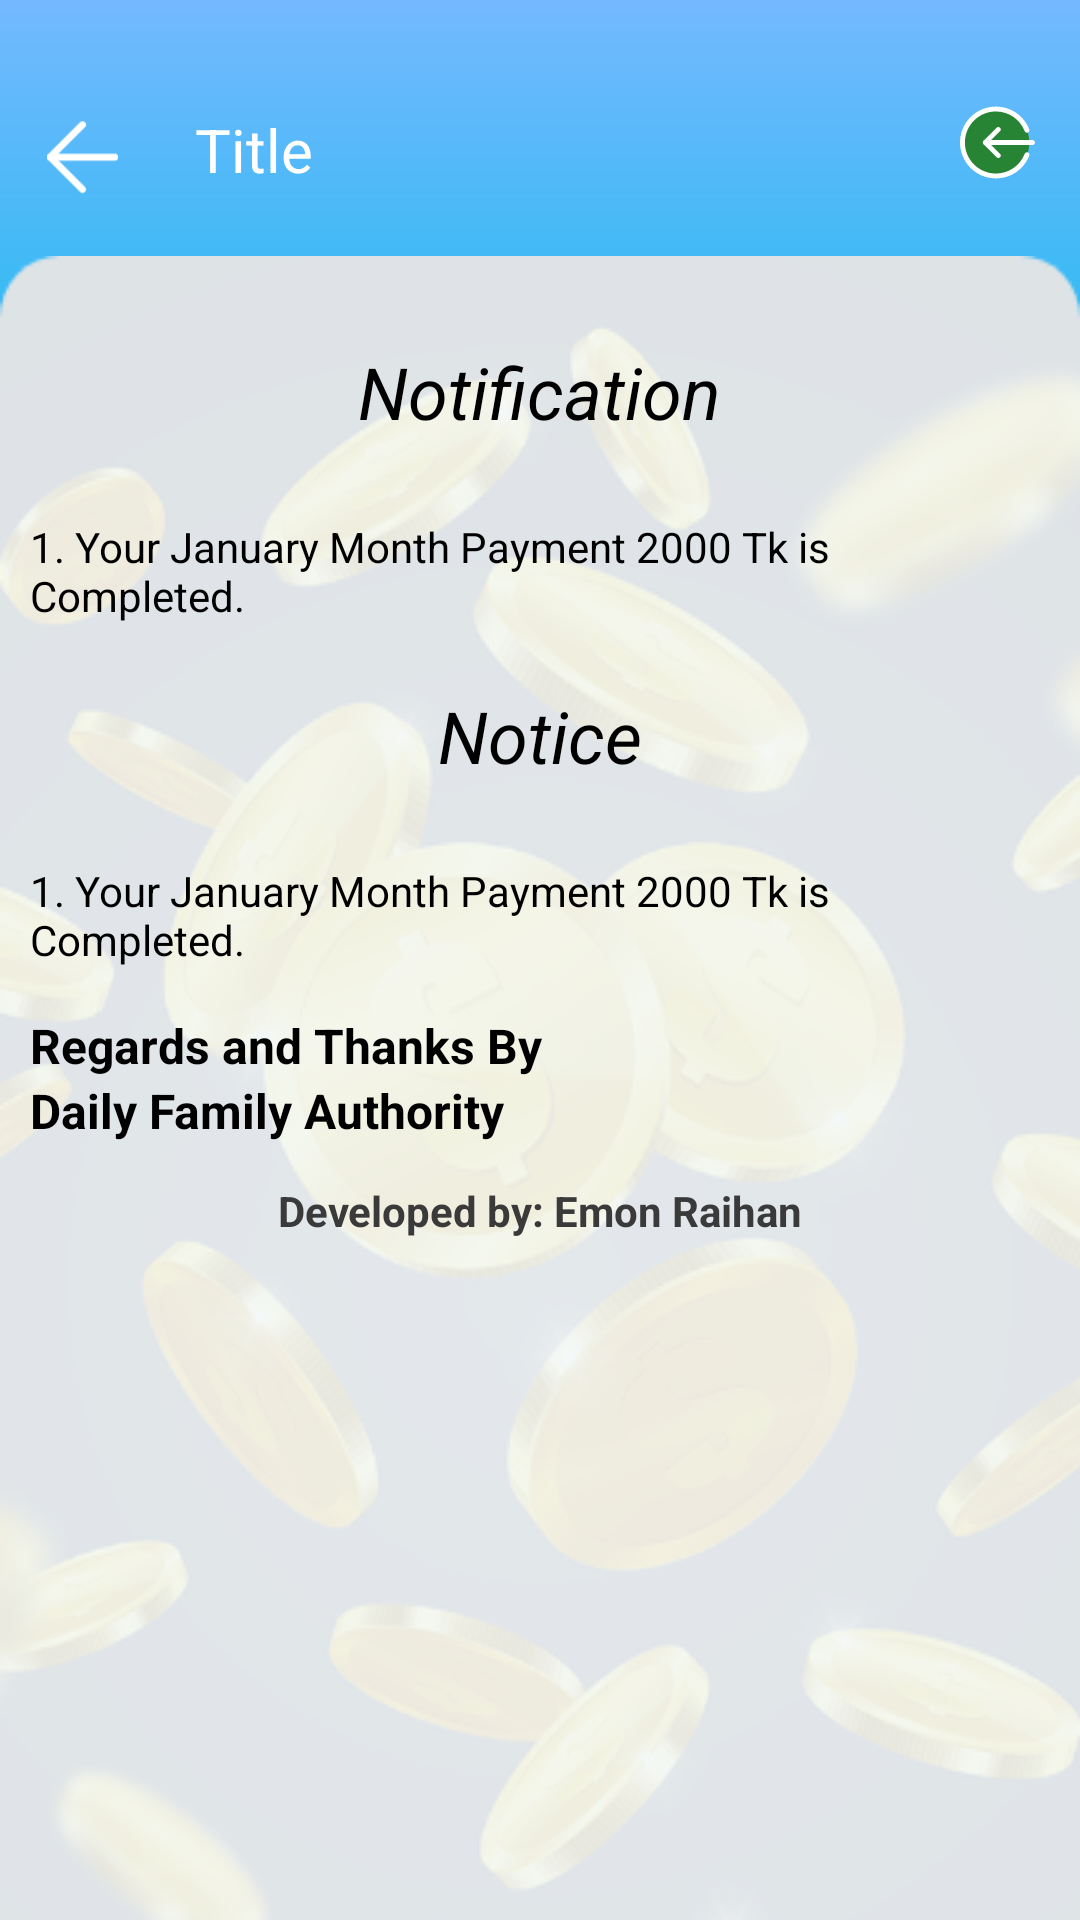

Produce the Android XML layout that renders to this screen, including the resource entries it uses.
<!-- AndroidManifest.xml: activity theme AppTheme -->
<!-- res/layout/activity_notification.xml -->
<?xml version="1.0" encoding="utf-8"?>
<LinearLayout xmlns:android="http://schemas.android.com/apk/res/android"
    xmlns:app="http://schemas.android.com/apk/res-auto"
    xmlns:tools="http://schemas.android.com/tools"
    android:layout_width="match_parent"
    android:layout_height="match_parent"
    android:fillViewport="true"
    android:orientation="vertical"
    tools:context="com.raihan.dailyfamily.activity.NotificationActivity">

    <include layout="@layout/header_general" />

    <LinearLayout
        android:id="@+id/layout_content"
        android:layout_width="match_parent"
        android:layout_height="match_parent"
        android:layout_marginTop="@dimen/content_minus_top_base"
        android:layout_weight=".1"
        android:background="@drawable/tran"
        android:orientation="vertical">

        <LinearLayout
            android:layout_width="match_parent"
            android:layout_height="match_parent"
            android:orientation="vertical">

            <ScrollView
                android:layout_width="match_parent"
                android:layout_height="wrap_content"
                android:layout_margin="5dp">

                <LinearLayout
                    android:layout_width="match_parent"
                    android:layout_height="wrap_content"
                    android:orientation="vertical">

                    <TextView
                        android:layout_width="wrap_content"
                        android:layout_height="wrap_content"
                        android:layout_gravity="center"
                        android:layout_marginTop="@dimen/margin_short"
                        android:padding="@dimen/margin_default"
                        android:text="@string/notification"
                        android:textAppearance="@style/TextAppearance.MaterialComponents.Headline5"
                        android:textColor="@android:color/black"
                        android:textStyle="italic" />

                    <LinearLayout
                        android:layout_width="match_parent"
                        android:layout_height="wrap_content">

                        <TextView
                            android:id="@+id/notTV"
                            android:layout_width="match_parent"
                            android:layout_height="wrap_content"
                            android:layout_marginLeft="5dp"
                            android:layout_marginTop="10dp"
                            android:layout_marginRight="5dp"
                            android:paddingBottom="5dp"
                            android:text="@string/_1_your_january_month_payment_2000_tk_is_completed"
                            android:textColor="@android:color/black"
                            android:textSize="14dp" />
                    </LinearLayout>

                    <LinearLayout
                        android:layout_width="match_parent"
                        android:layout_height="wrap_content"
                        android:gravity="center">

                        <TextView
                            android:layout_width="wrap_content"
                            android:layout_height="wrap_content"
                            android:padding="@dimen/margin_default"
                            android:text="@string/notice"
                            android:textAppearance="@style/TextAppearance.MaterialComponents.Headline5"
                            android:textColor="@android:color/black"
                            android:textStyle="italic" />
                    </LinearLayout>

                    <LinearLayout
                        android:layout_width="match_parent"
                        android:layout_height="wrap_content"
                        android:orientation="vertical">

                        <TextView
                            android:id="@+id/messageTV"
                            android:layout_width="match_parent"
                            android:layout_height="wrap_content"
                            android:layout_marginLeft="5dp"
                            android:layout_marginTop="10dp"
                            android:layout_marginRight="5dp"
                            android:paddingBottom="5dp"
                            android:text="@string/_1_your_january_month_payment_2000_tk_is_completed"
                            android:textColor="@android:color/black"
                            android:textSize="14dp" />

                        <TextView
                            android:layout_width="match_parent"
                            android:layout_height="wrap_content"
                            android:layout_marginLeft="5dp"
                            android:layout_marginTop="10dp"
                            android:layout_marginRight="5dp"
                            android:text="@string/regards_and_thanks_by"
                            android:textColor="@android:color/black"
                            android:textSize="16dp"
                            android:textStyle="bold" />

                        <TextView
                            android:layout_width="match_parent"
                            android:layout_height="wrap_content"
                            android:layout_marginLeft="5dp"
                            android:layout_marginRight="5dp"
                            android:paddingBottom="5dp"
                            android:text="@string/positive_thinkers_unity_authority"
                            android:textColor="@android:color/black"
                            android:textSize="16dp"
                            android:textStyle="bold" />

                    </LinearLayout>

                    <ImageView
                        android:id="@+id/bannerIV"
                        android:layout_width="match_parent"
                        android:layout_height="wrap_content"
                        android:scaleType="fitXY"
                        android:layout_gravity="center_horizontal" />

                    <TextView
                        android:layout_width="match_parent"
                        android:layout_height="wrap_content"
                        android:gravity="center"
                        android:padding="@dimen/margin_short"
                        android:text="@string/developed_by_emon_raihan"
                        android:textColor="@color/black"
                        android:textSize="14dp"
                        android:textStyle="bold" />
                </LinearLayout>
            </ScrollView>

        </LinearLayout>

    </LinearLayout>
</LinearLayout>
<!-- res/layout/header_general.xml (included above) -->
<?xml version="1.0" encoding="utf-8"?>
<LinearLayout xmlns:android="http://schemas.android.com/apk/res/android"
    android:id="@+id/layout_header_general"
    android:layout_width="match_parent"
    android:layout_height="130dp"
    android:background="@drawable/bg_gradient"
    android:orientation="vertical">

    <LinearLayout
        android:layout_width="match_parent"
        android:layout_height="100dp"
        android:layout_marginLeft="10dp"
        android:layout_marginTop="10dp"
        android:layout_marginRight="10dp"
        android:layout_marginBottom="20dp"
        android:orientation="horizontal"
        android:weightSum="1">

        <LinearLayout

            android:layout_width="match_parent"
            android:layout_height="wrap_content"
            android:paddingTop="20dp"
            android:paddingBottom="20dp">

            <ImageView
                android:id="@+id/ivBack"
                android:layout_width="@dimen/welcome_menu_icon_height_base"
                android:layout_height="@dimen/welcome_menu_icon_height_base"
                android:layout_marginTop="5dp"
                android:padding="@dimen/padding_5"
                android:src="@drawable/arrow_left" />

            <TextView
                android:id="@+id/tv_genereal_header_title"
                android:layout_width="0dp"
                android:layout_height="wrap_content"
                android:layout_gravity="center"
                android:layout_marginLeft="20dp"
                android:layout_weight="1"
                android:text="@string/title"
                android:textColor="@android:color/white"
                android:textSize="@dimen/title_textsize_base" />

            <ImageView
                android:id="@+id/ivLogout"
                android:layout_width="@dimen/welcome_menu_icon_height_base"
                android:layout_height="@dimen/welcome_menu_icon_height_base"
                android:layout_gravity="right"
                android:padding="@dimen/padding_5"
                android:src="@drawable/ic_logout" />
        </LinearLayout>


    </LinearLayout>

</LinearLayout>
<!-- resources referenced by this layout -->
<resources>
  <color name="black">#3a3a3a</color>
  <dimen name="content_minus_top_base">-45dp</dimen>
  <dimen name="margin_default">16dp</dimen>
  <dimen name="margin_short">8dp</dimen>
  <dimen name="padding_5">5dp</dimen>
  <dimen name="title_textsize_base">20sp</dimen>
  <dimen name="welcome_menu_icon_height_base">35dp</dimen>
  <!-- drawable arrow_left: png bitmap (drawable, 624 bytes) -->
  <!-- drawable bg_gradient (drawable) -->
  <?xml version="1.0" encoding="utf-8"?>
  <shape xmlns:android="http://schemas.android.com/apk/res/android"
      android:shape="rectangle">
  
      <gradient
          android:angle="90"
          android:endColor="@color/colorPrimary"
          android:startColor="#28BAF0"
          android:type="linear" />
  </shape>
  <!-- drawable ic_logout (drawable) -->
  <vector xmlns:android="http://schemas.android.com/apk/res/android"
      android:width="490dp"
      android:height="490dp"
      android:viewportWidth="490.66666"
      android:viewportHeight="490">
    <path
        android:pathData="m453.332,245c0,120.766 -97.898,218.668 -218.664,218.668s-218.668,-97.902 -218.668,-218.668 97.902,-218.668 218.668,-218.668 218.664,97.902 218.664,218.668zM453.332,245"
        android:fillColor="@color/green"/>
    <path
        android:fillColor="@color/white"
        android:pathData="m474.668,261h-309.336c-8.832,0 -16,-7.168 -16,-16s7.168,-16 16,-16h309.336c8.832,0 16,7.168 16,16s-7.168,16 -16,16zM474.668,261"/>
    <path
        android:fillColor="@color/white"
        android:pathData="m250.668,346.332c-4.098,0 -8.191,-1.555 -11.309,-4.691l-85.332,-85.332c-6.25,-6.254 -6.25,-16.387 0,-22.637l85.332,-85.332c6.25,-6.25 16.383,-6.25 22.637,0 6.25,6.25 6.25,16.383 0,22.633l-74.027,74.027 74.027,74.027c6.25,6.25 6.25,16.383 0,22.633 -3.137,3.117 -7.234,4.672 -11.328,4.672zM250.668,346.332"/>
    <path
        android:fillColor="@color/white"
        android:pathData="m234.668,479.668c-129.387,0 -234.668,-105.281 -234.668,-234.668s105.281,-234.668 234.668,-234.668c97.086,0 182.805,58.41 218.41,148.824 3.242,8.211 -0.813,17.492 -9.023,20.754 -8.215,3.203 -17.496,-0.789 -20.758,-9.043 -30.742,-78.082 -104.789,-128.535 -188.629,-128.535 -111.746,0 -202.668,90.926 -202.668,202.668s90.922,202.668 202.668,202.668c83.84,0 157.887,-50.453 188.629,-128.512 3.242,-8.258 12.523,-12.246 20.758,-9.047 8.211,3.242 12.266,12.543 9.023,20.758 -35.605,90.391 -121.324,148.801 -218.41,148.801zM234.668,479.668"/>
  </vector>
  <!-- drawable tran: png bitmap (drawable, 102329 bytes) -->
  <string name="_1_your_january_month_payment_2000_tk_is_completed">1. Your January Month Payment 2000 Tk is Completed.</string>
  <string name="developed_by_emon_raihan">Developed by: Emon Raihan</string>
  <string name="notice">Notice</string>
  <string name="notification">Notification</string>
  <string name="positive_thinkers_unity_authority">Daily Family Authority</string>
  <string name="regards_and_thanks_by">Regards and Thanks By</string>
  <string name="title">Title</string>
  <style name="AppTheme" parent="Theme.MaterialComponents.Light.NoActionBar">
          
          <item name="colorPrimary">@color/colorPrimary</item>
          <item name="colorPrimaryDark">@color/colorPrimary</item>
          <item name="colorAccent">@color/colorAccent</item>
          <item name="fontFamily">@font/century_gothic_front_style</item>
      </style>
  <color name="colorPrimary">#74b9ff</color>
  <color name="green">#288435</color>
  <color name="white">#FFFFFF</color>
  <color name="colorAccent">#D81B60</color>
</resources>
